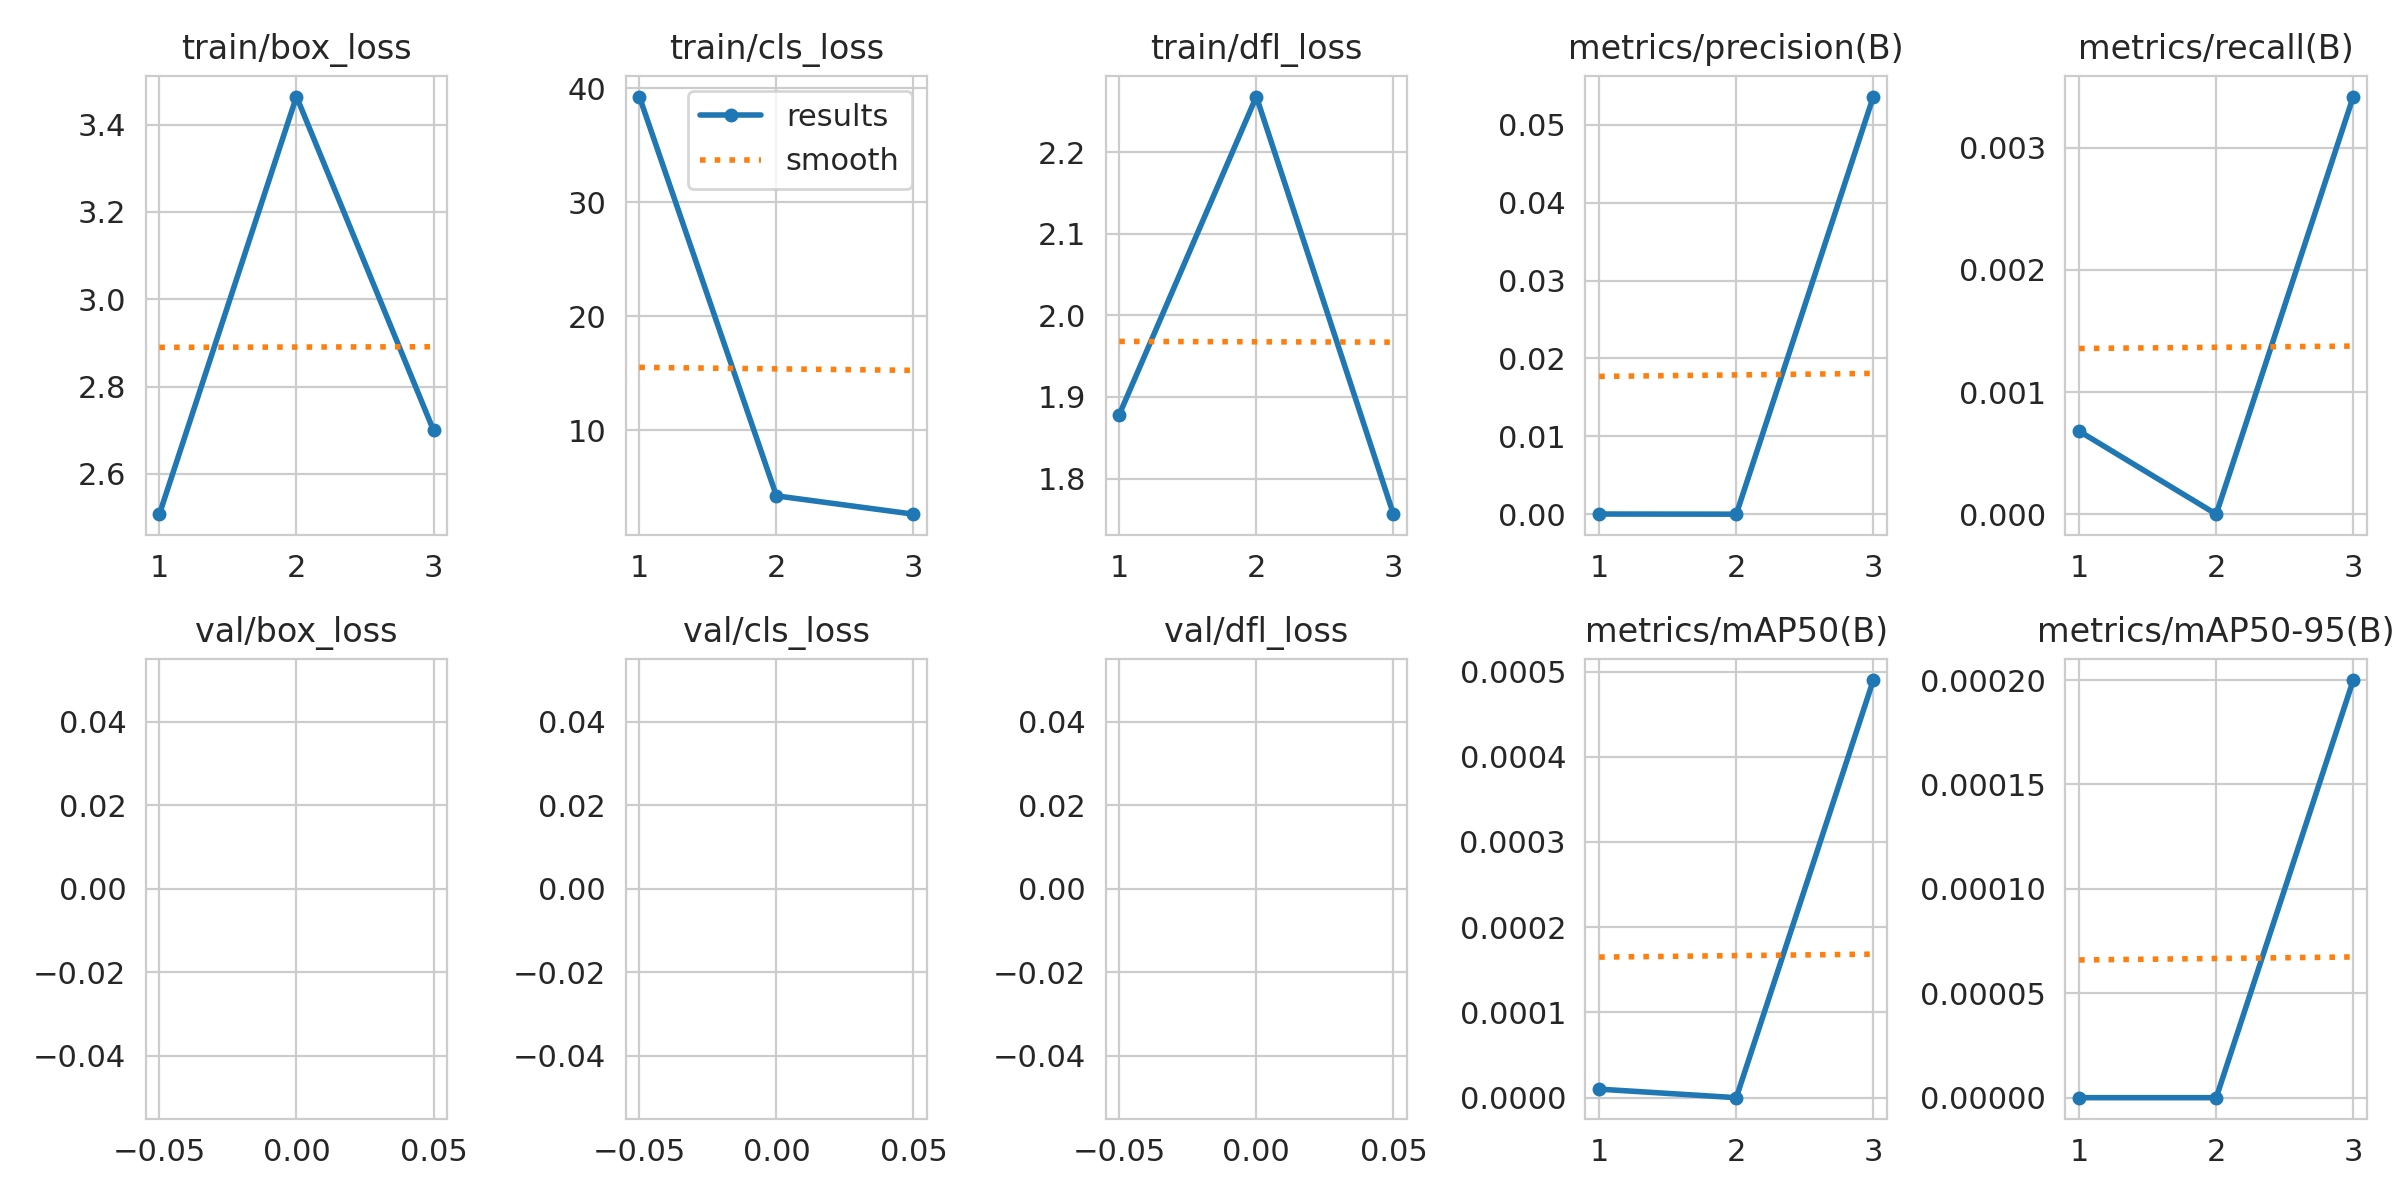

Source data for this figure (header and first rows):
epoch, time, train/box_loss, train/cls_loss, train/dfl_loss, metrics/precision(B), metrics/recall(B), metrics/mAP50(B), metrics/mAP50-95(B), val/box_loss, val/cls_loss, val/dfl_loss, lr/pg0, lr/pg1, lr/pg2
1, 17.34, 2.508, 39.27, 1.878, 2e-05, 0.00068, 1e-05, 0, nan, nan, nan, 0.001807, 0.001807, 0.001807
2, 26.12, 3.464, 4.245, 2.268, 0, 0, 0, 0, nan, nan, nan, 0.001211, 0.001211, 0.001211
3, 35.92, 2.7, 2.639, 1.756, 0.05364, 0.00342, 0.00049, 0.0002, nan, nan, nan, 0.0006143, 0.0006143, 0.0006143
